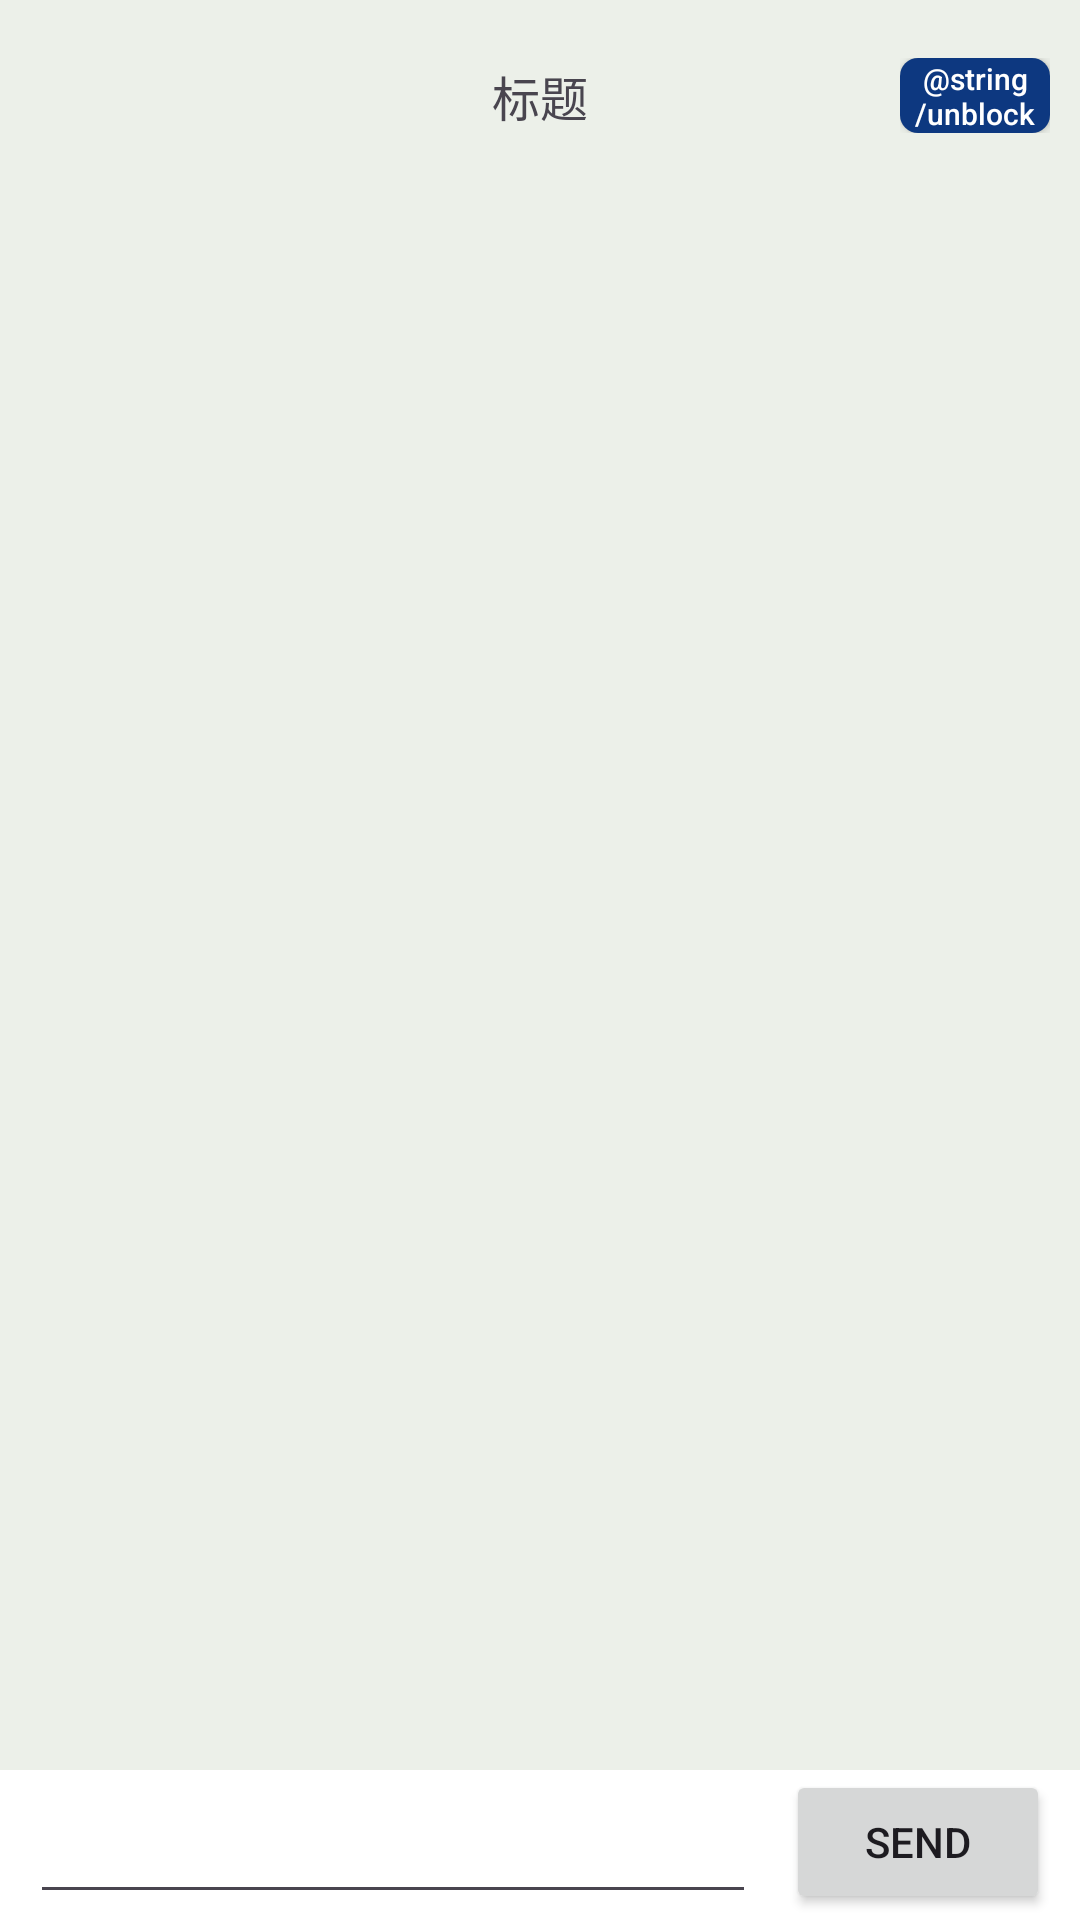

This screen was rendered from an Android layout file. Write that file and the resources it references.
<!-- AndroidManifest.xml: application theme Theme.AntiScam -->
<!-- res/layout/activity_chat.xml -->
<?xml version="1.0" encoding="utf-8"?>
<LinearLayout xmlns:android="http://schemas.android.com/apk/res/android"
    xmlns:tools="http://schemas.android.com/tools"
    android:layout_width="match_parent"
    android:layout_height="match_parent"
    android:background="#ecf0e9"
    android:orientation="vertical">

    <androidx.appcompat.widget.Toolbar
        android:id="@+id/chat_toolbar"
        android:layout_width="match_parent"
        android:layout_height="?attr/actionBarSize">

        <TextView
            android:id="@+id/chat_title"
            android:layout_width="wrap_content"
            android:layout_height="wrap_content"
            android:layout_gravity="center"
            android:text="标题"
            android:textSize="16sp"
            tools:text="asdsad" />
        <FrameLayout
            android:layout_width="wrap_content"
            android:layout_height="wrap_content"
            android:layout_gravity="end"
            android:layout_marginTop="15dp"
            android:layout_marginEnd="10dp" >

            <android.widget.Button
                android:id="@+id/blockBtn"
                android:layout_width="50dp"
                android:layout_height="25dp"
                android:background="@drawable/rounded_button"
                android:text="@string/block"
                android:textAllCaps="false"
                android:textColor="@color/CardListDescC"
                android:textSize="10sp" />

            <android.widget.Button
                android:id="@+id/unblockBtn"
                android:layout_width="50dp"
                android:layout_height="25dp"
                android:background="@drawable/rounded_button_themecolor"
                android:text="@string/unblock"
                android:textAllCaps="false"
                android:textColor="@color/white"
                android:textSize="10sp" />
        </FrameLayout>

    </androidx.appcompat.widget.Toolbar>

    <androidx.recyclerview.widget.RecyclerView
        android:id="@+id/chat_recycler"
        android:layout_width="match_parent"
        android:layout_height="0dp"
        android:layout_weight="1" />

    <ScrollView
        android:layout_width="match_parent"
        android:layout_height="50dp"
        android:background="@color/white"
        android:scrollbars="none">

        <LinearLayout
            android:layout_width="match_parent"
            android:layout_height="50dp"
            android:orientation="horizontal">

            <EditText
                android:id="@+id/chat_et"
                android:layout_width="0dp"
                android:layout_height="match_parent"
                android:layout_marginLeft="10dp"
                android:layout_weight="1" />

            <Button
                android:id="@+id/chat_bt"
                android:layout_width="wrap_content"
                android:layout_height="wrap_content"
                android:layout_marginLeft="10dp"
                android:layout_marginRight="10dp"
                android:text="Send" />
        </LinearLayout>
    </ScrollView>
</LinearLayout>
<!-- resources referenced by this layout -->
<resources>
  <color name="CardListDescC">#5C6471</color>
  <color name="white">#FFFFFFFF</color>
  <!-- drawable rounded_button (drawable) -->
  <?xml version="1.0" encoding="utf-8"?>
  <selector xmlns:android="http://schemas.android.com/apk/res/android">
      <item>
          <shape>
              <solid android:color="@android:color/holo_blue_light"/>
  
              <corners android:radius="12dp"/>
  
              
              
          </shape>
      </item>
  </selector>
  <!-- drawable rounded_button_themecolor (drawable) -->
  <?xml version="1.0" encoding="utf-8"?>
  <selector xmlns:android="http://schemas.android.com/apk/res/android">
      <item>
          <shape>
              <solid android:color="@color/appThemeC"/>
              
  
              <corners android:radius="6dp"/>
  
              
          </shape>
      </item>
  </selector>
  <style name="Theme.AntiScam" parent="Base.Theme.AntiScam" />
  <color name="appThemeC">#0D3880</color>
  <style name="Base.Theme.AntiScam" parent="Theme.Material3.DayNight.NoActionBar">
          
          
      </style>
</resources>
